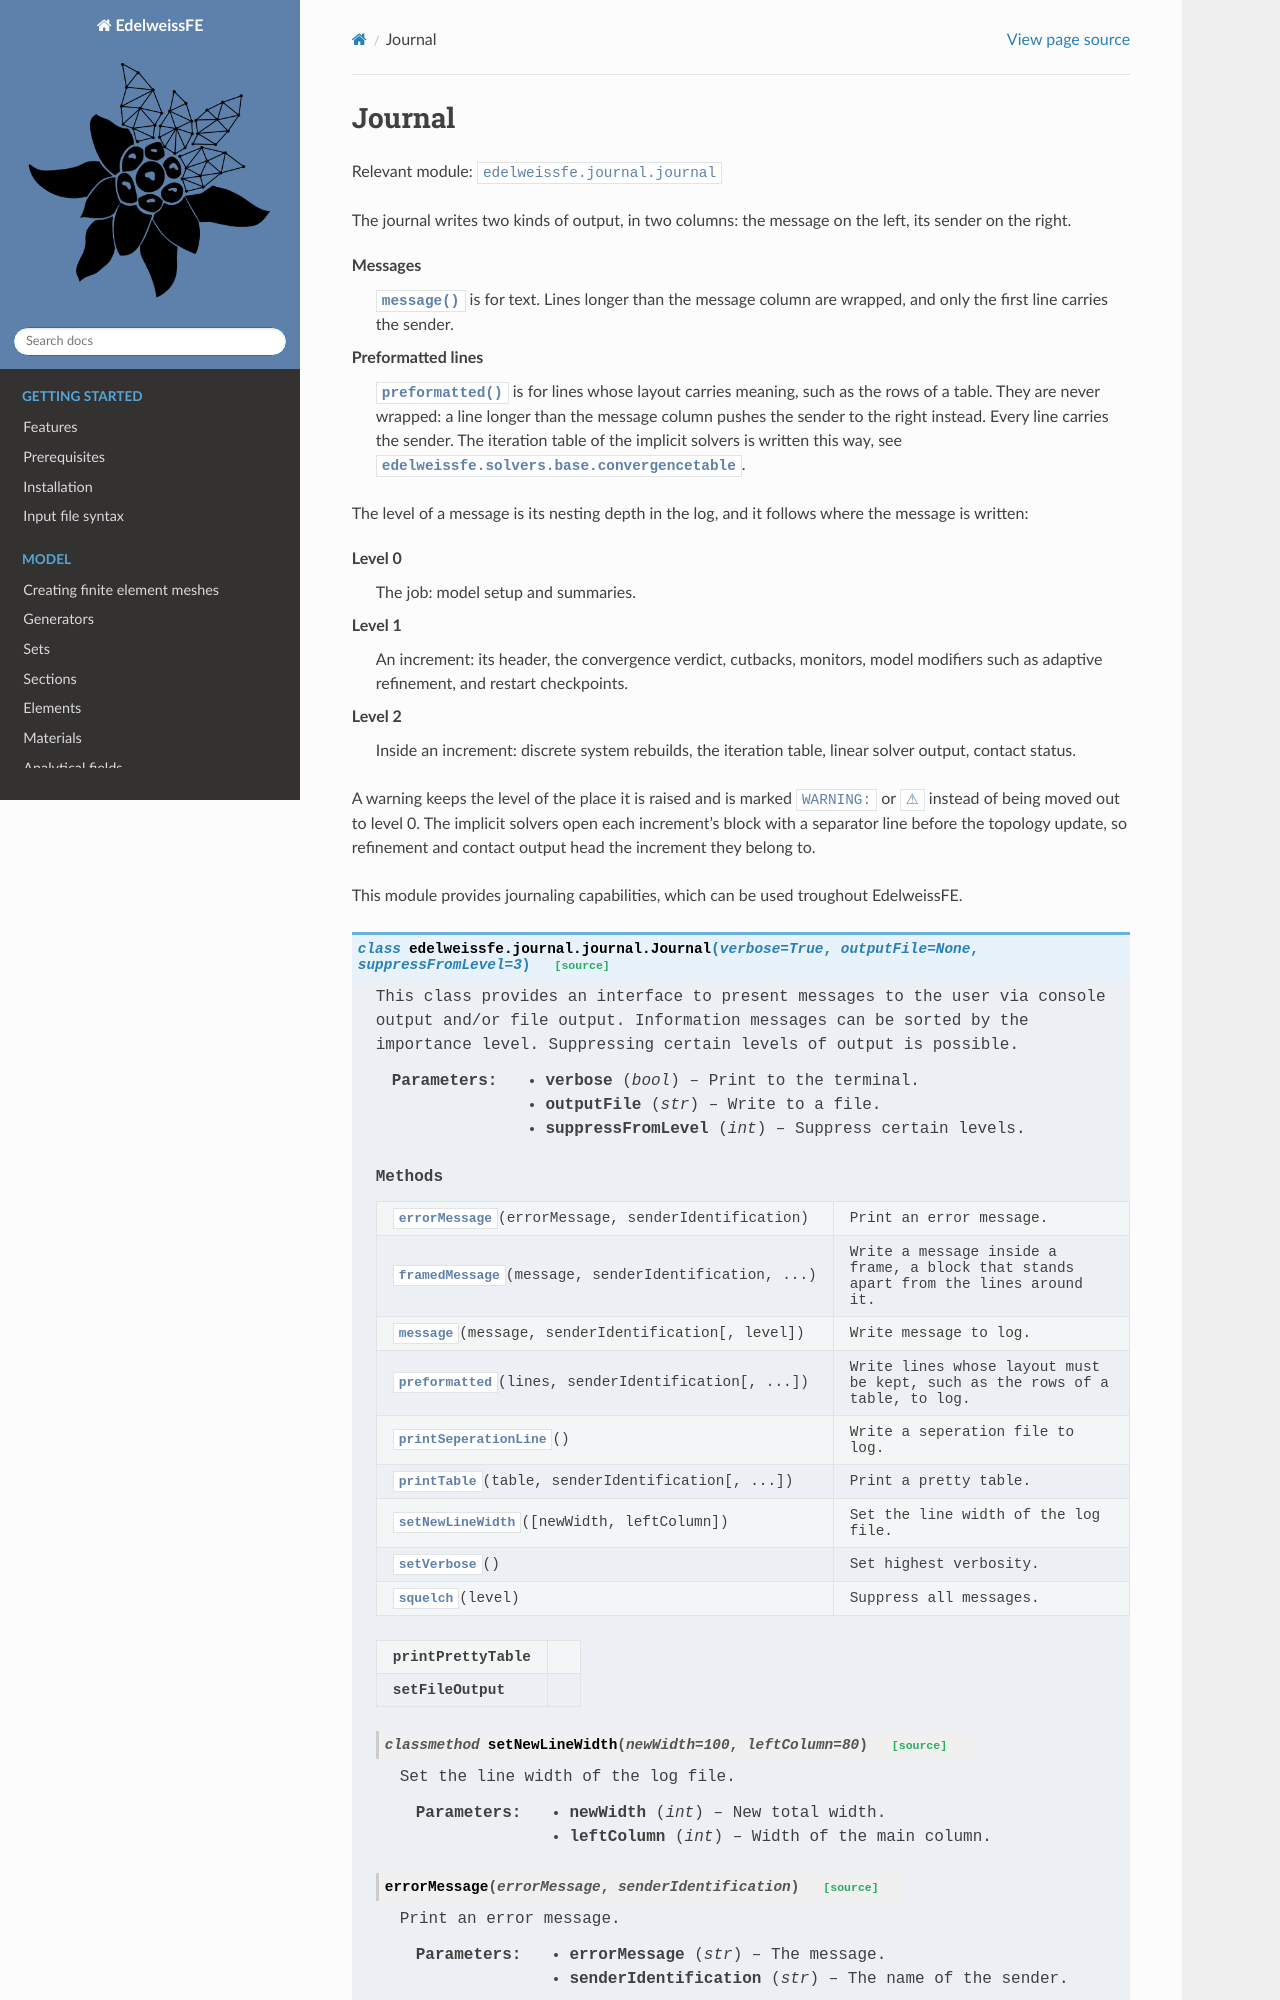

repository: Edelweiss-Numerics/EdelweissFE · page: developer/journal.html · generator: sphinx

Journal
=======

Relevant module: ``edelweissfe.journal.journal``

The journal writes two kinds of output, in two columns: the message on the left, its sender on the right.

Messages
    :meth:`~edelweissfe.journal.journal.Journal.message` is for text. Lines longer than the message column are
    wrapped, and only the first line carries the sender.

Preformatted lines
    :meth:`~edelweissfe.journal.journal.Journal.preformatted` is for lines whose layout carries meaning, such as
    the rows of a table. They are never wrapped: a line longer than the message column pushes the sender to the
    right instead. Every line carries the sender. The iteration table of the implicit solvers is written this
    way, see :mod:`edelweissfe.solvers.base.convergencetable`.

The level of a message is its nesting depth in the log, and it follows where the message is written:
